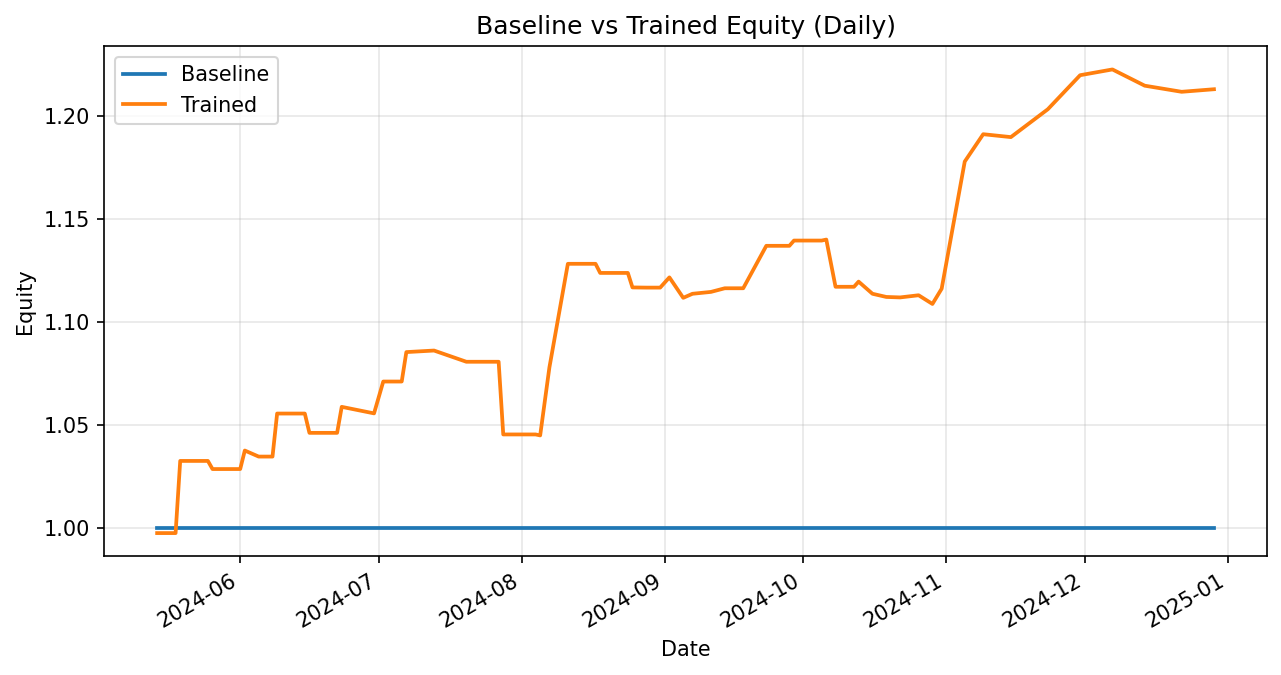

The data file committed next to this chart (first rows):
date, weighted_return_x, equity_baseline, weighted_return_y, equity_trained
2024-05-14, 0.0, 1.0, -0.002615, 0.9974
2024-05-18, 0.0, 1.0, 0.0, 0.9974
2024-05-19, 0.0, 1.0, 0.03516, 1.032
2024-05-25, 0.0, 1.0, 0.0, 1.032
2024-05-26, 0.0, 1.0, -0.003824, 1.029
2024-06-01, 0.0, 1.0, 0.0, 1.029
2024-06-02, 0.0, 1.0, 0.008748, 1.037
2024-06-05, 0.0, 1.0, -0.002829, 1.035
2024-06-08, 0.0, 1.0, 0.0, 1.035
2024-06-09, 0.0, 1.0, 0.02021, 1.055
2024-06-15, 0.0, 1.0, 0.0, 1.055
2024-06-16, 0.0, 1.0, -0.008893, 1.046
2024-06-22, 0.0, 1.0, 0.0, 1.046
2024-06-23, 0.0, 1.0, 0.01208, 1.059
2024-06-30, 0.0, 1.0, -0.002995, 1.056
2024-07-02, 0.0, 1.0, 0.01466, 1.071
2024-07-06, 0.0, 1.0, 0.0, 1.071
2024-07-07, 0.0, 1.0, 0.01336, 1.085
2024-07-13, 0.0, 1.0, 0.0006955, 1.086
2024-07-20, 0.0, 1.0, -0.005021, 1.081
2024-07-27, 0.0, 1.0, 0.0, 1.081
2024-07-28, 0.0, 1.0, -0.03269, 1.045
2024-08-03, 0.0, 1.0, 0.0, 1.045
2024-08-04, 0.0, 1.0, 0.0, 1.045
2024-08-05, 0.0, 1.0, -0.0004472, 1.045
2024-08-07, 0.0, 1.0, 0.0316, 1.078
2024-08-11, 0.0, 1.0, 0.04673, 1.128
2024-08-17, 0.0, 1.0, 0.0, 1.128
2024-08-18, 0.0, 1.0, -0.003926, 1.124
2024-08-24, 0.0, 1.0, 0.0, 1.124
2024-08-25, 0.0, 1.0, -0.006271, 1.117
2024-08-28, 0.0, 1.0, -8.10176491611367e-05, 1.117
2024-08-31, 0.0, 1.0, 0.0, 1.117
2024-09-02, 0.0, 1.0, 0.004451, 1.122
2024-09-05, 0.0, 1.0, -0.008863, 1.112
2024-09-07, 0.0, 1.0, 0.001774, 1.114
2024-09-11, 0.0, 1.0, 0.0008173, 1.115
2024-09-14, 0.0, 1.0, 0.001584, 1.116
2024-09-18, 0.0, 1.0, 7.372811183501585e-06, 1.116
2024-09-23, 0.0, 1.0, 0.01847, 1.137
2024-09-28, 0.0, 1.0, 0.0, 1.137
2024-09-29, 0.0, 1.0, 0.002249, 1.14
2024-10-05, 0.0, 1.0, 0.0, 1.14
2024-10-06, 0.0, 1.0, 0.0004197, 1.14
2024-10-08, 0.0, 1.0, -0.02012, 1.117
2024-10-12, 0.0, 1.0, 0.0, 1.117
2024-10-13, 0.0, 1.0, 0.002243, 1.12
2024-10-16, 0.0, 1.0, -0.005266, 1.114
2024-10-19, 0.0, 1.0, -0.001393, 1.112
2024-10-22, 0.0, 1.0, -0.000206, 1.112
2024-10-26, 0.0, 1.0, 0.0009475, 1.113
2024-10-29, 0.0, 1.0, -0.003801, 1.109
2024-10-31, 0.0, 1.0, 0.006692, 1.116
2024-11-05, 0.0, 1.0, 0.05535, 1.178
2024-11-09, 0.0, 1.0, 0.01129, 1.191
2024-11-15, 0.0, 1.0, -0.001182, 1.19
2024-11-23, 0.0, 1.0, 0.01137, 1.203
2024-11-30, 0.0, 1.0, 0.01375, 1.22
2024-12-07, 0.0, 1.0, 0.002298, 1.223
2024-12-14, 0.0, 1.0, -0.006456, 1.215
... 2 more rows
